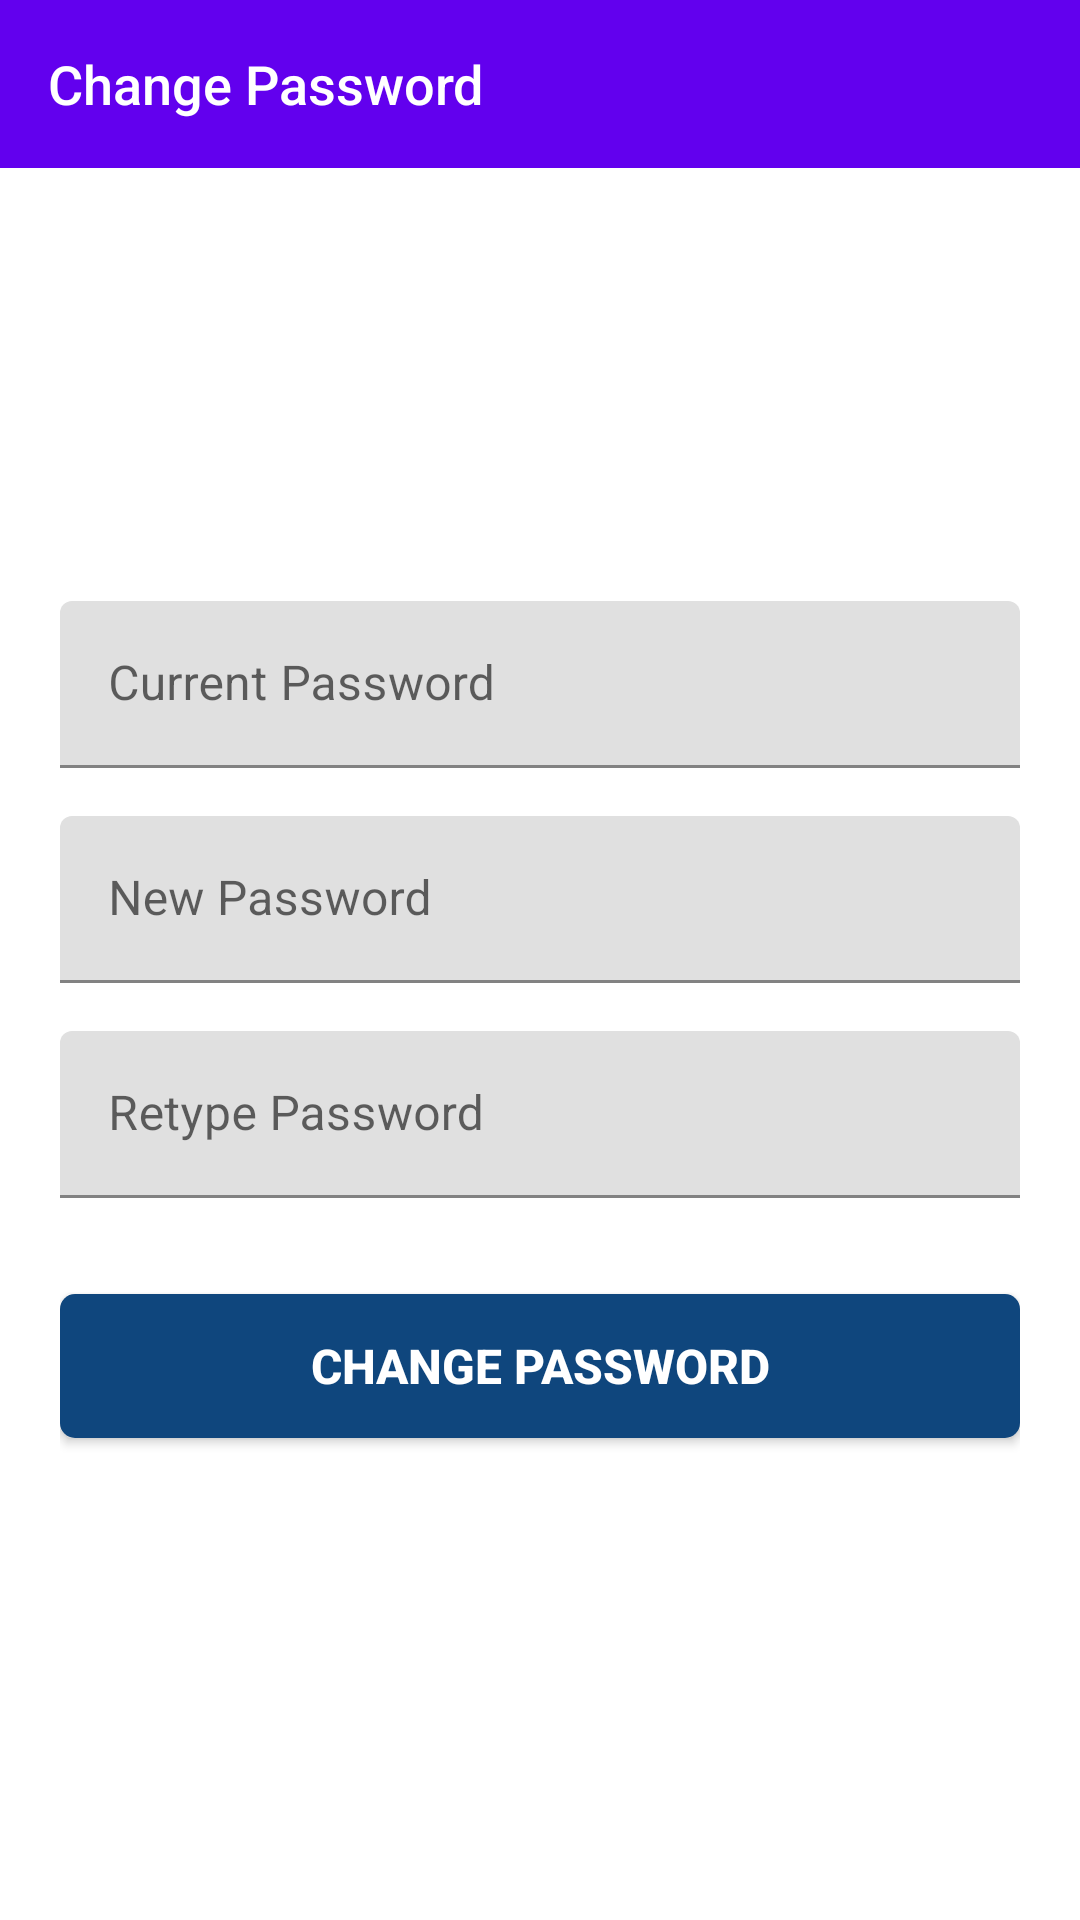

Produce the Android XML layout that renders to this screen, including the resource entries it uses.
<!-- AndroidManifest.xml: fallback theme Theme.MaterialComponents.DayNight.NoActionBar -->
<!-- res/layout/activity_change_password.xml -->
<?xml version="1.0" encoding="utf-8"?>
<ScrollView xmlns:android="http://schemas.android.com/apk/res/android"
    xmlns:app="http://schemas.android.com/apk/res-auto"
    android:layout_width="fill_parent"
    android:layout_height="fill_parent"
    android:fillViewport="true"
    android:fitsSystemWindows="true">

    <LinearLayout
        android:layout_width="fill_parent"
        android:layout_height="fill_parent"
        android:orientation="vertical">

        <android.support.design.widget.AppBarLayout
            android:layout_width="fill_parent"
            android:layout_height="wrap_content"
            android:theme="@style/ThemeOverlay.AppCompat.Dark.ActionBar">

            <android.support.v7.widget.Toolbar
                android:id="@+id/toolbar"
                android:layout_width="fill_parent"
                android:layout_height="wrap_content"
                app:navigationIcon="@drawable/ic_arrow_back"
                app:title="Change Password"
                app:titleTextAppearance="@style/Toolbar.TitleText" />
        </android.support.design.widget.AppBarLayout>

        <LinearLayout
            android:layout_width="fill_parent"
            android:layout_height="fill_parent"
            android:layout_margin="20.0dip"
            android:gravity="center"
            android:orientation="vertical">

            <android.support.design.widget.TextInputLayout
                android:layout_width="fill_parent"
                android:layout_height="wrap_content"
                android:layout_marginTop="8.0dip"
                android:layout_marginBottom="8.0dip">

                <EditText
                    android:id="@+id/input_password_current"
                    android:layout_width="fill_parent"
                    android:layout_height="wrap_content"
                    android:hint="Current Password"
                    android:textColor="@color/colorPrimary"
                    android:textSize="16.0sp" />
            </android.support.design.widget.TextInputLayout>

            <android.support.design.widget.TextInputLayout
                android:layout_width="fill_parent"
                android:layout_height="wrap_content"
                android:layout_marginTop="8.0dip"
                android:layout_marginBottom="8.0dip">

                <EditText
                    android:id="@+id/input_password"
                    android:layout_width="fill_parent"
                    android:layout_height="wrap_content"
                    android:hint="New Password"
                    android:inputType="textPassword"
                    android:textColor="@color/colorPrimary"
                    android:textSize="16.0sp" />
            </android.support.design.widget.TextInputLayout>

            <android.support.design.widget.TextInputLayout
                android:layout_width="fill_parent"
                android:layout_height="wrap_content"
                android:layout_marginTop="8.0dip"
                android:layout_marginBottom="8.0dip">

                <EditText
                    android:id="@+id/input_password_retype"
                    android:layout_width="fill_parent"
                    android:layout_height="wrap_content"
                    android:hint="Retype Password"
                    android:inputType="textPassword"
                    android:textColor="@color/colorPrimary"
                    android:textSize="16.0sp" />
            </android.support.design.widget.TextInputLayout>

            <android.support.v7.widget.AppCompatButton
                android:id="@+id/btn_login"
                android:layout_width="fill_parent"
                android:layout_height="wrap_content"
                android:layout_marginTop="24.0dip"
                android:layout_marginBottom="24.0dip"
                android:background="@drawable/taskback"
                android:padding="12.0dip"
                android:text="Change Password"
                android:textColor="@color/colorText"
                android:textSize="16.0sp"
                android:textStyle="bold" />
        </LinearLayout>
    </LinearLayout>
</ScrollView>
<!-- resources referenced by this layout -->
<resources>
  <color name="colorPrimary">#0f467d</color>
  <color name="colorText">#FFFFFF</color>
  <!-- drawable taskback (drawable-hdpi) -->
  <?xml version="1.0" encoding="utf-8"?>
  <shape xmlns:android="http://schemas.android.com/apk/res/android">
      <solid android:color="@color/colorPrimary"/>
  
      />
      <corners android:radius="5dp"/>
  </shape>
  <style name="Toolbar.TitleText" parent="TextAppearance.Widget.AppCompat.Toolbar.Title">
          <item name="android:textSize">18sp</item>
      </style>
</resources>
